Run: headless pygame with SDL's dummy video driver; simulated clock (each Clock.tick advances the game by its frame time, no real sleeping); random seed 0; keys injected as events and as key.get_pressed() state; no mouse input.
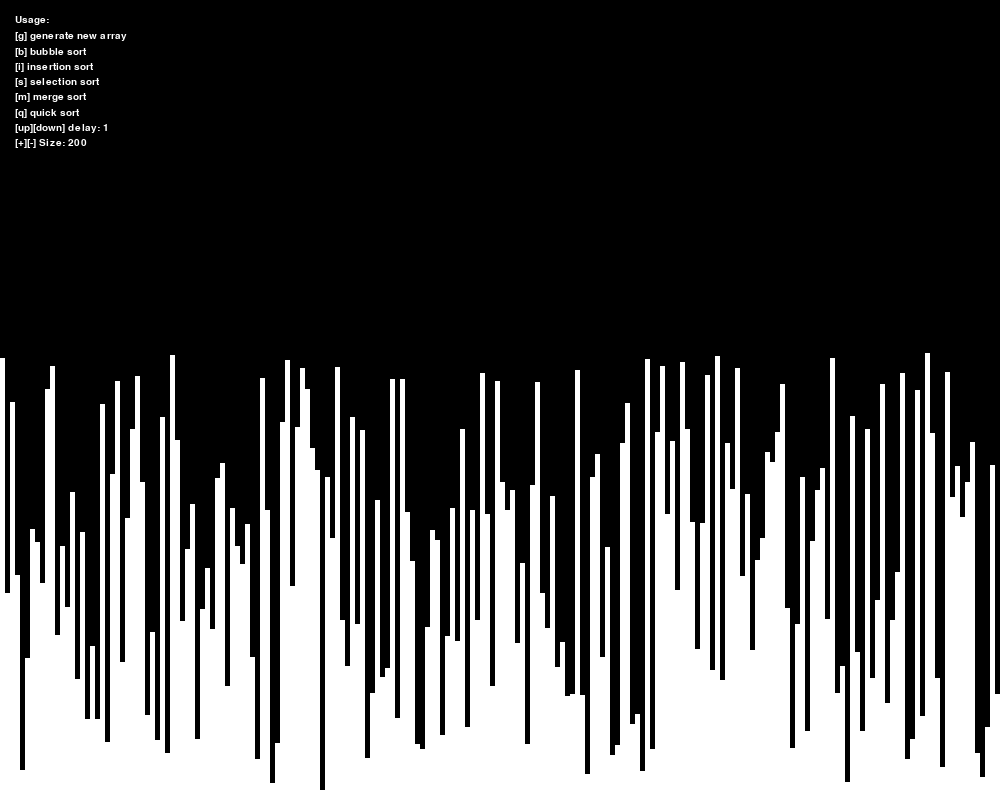
Frame 1 of 4 · flips 1–60 · no input
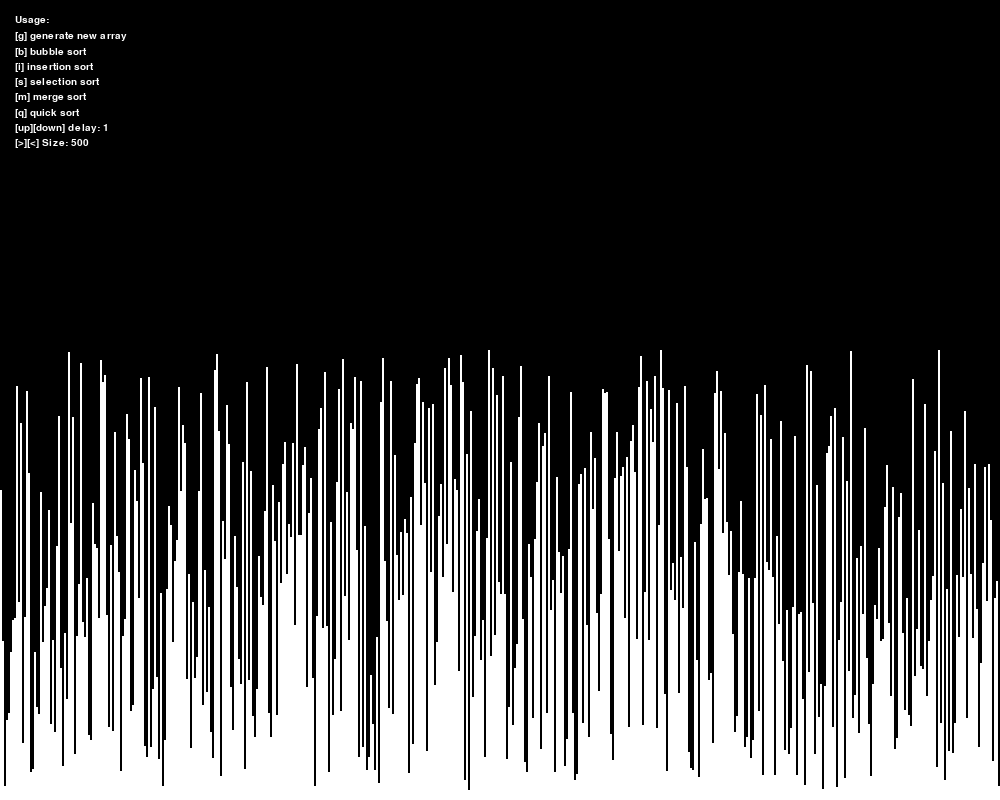
Frame 2 of 4 · flips 61–180 · tapped SPACE, RETURN · held RIGHT (→), D
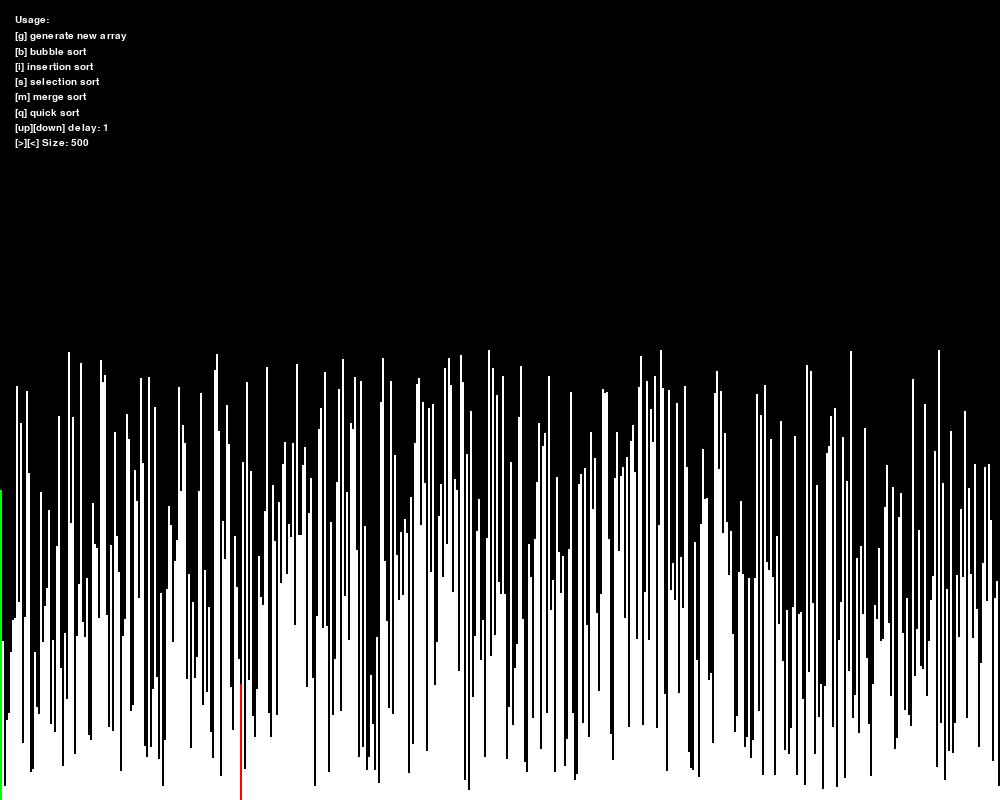
Frame 3 of 4 · flips 181–300 · held DOWN (↓), S
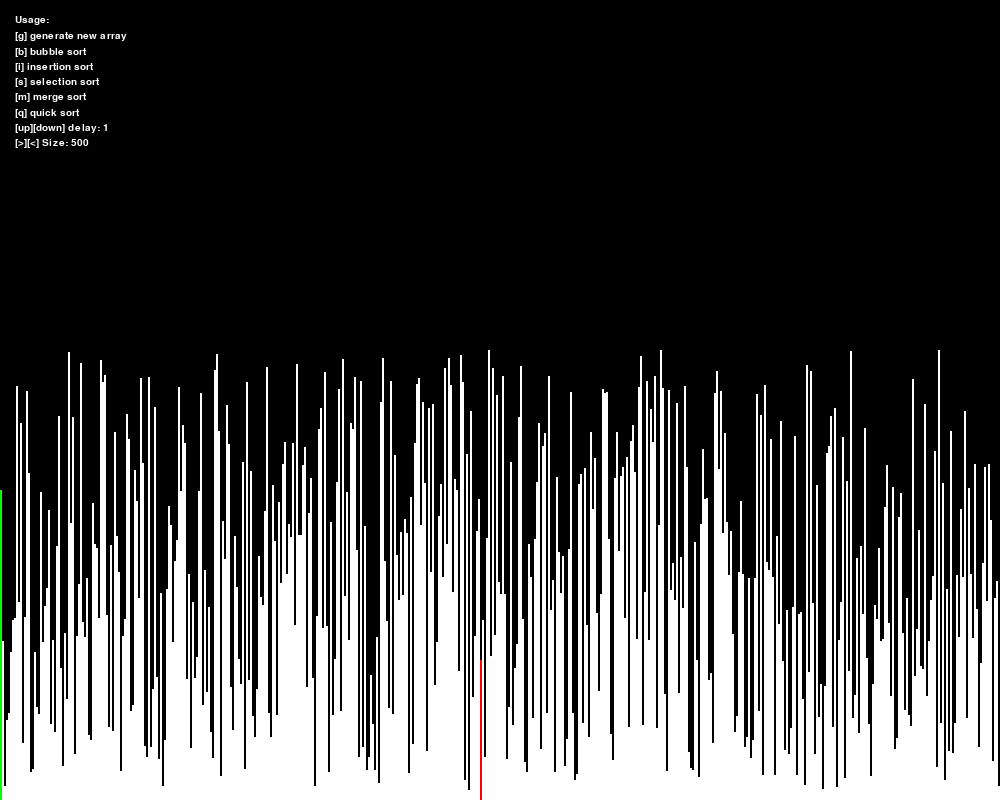
Frame 4 of 4 · flips 301–420 · held LEFT (←), A, UP (↑), W

The pygame program that drew these frames:

import pygame
import random

# Initialize Pygame
pygame.init()
pygame.font.init()
pygame.display.set_caption('Sorting Visualiser')

# Constants
ARRAY_SIZES = [50, 125, 200, 250, 500]
ARRAY_SIZE_INDEX = 2
ARRAY_SIZE = ARRAY_SIZES[ARRAY_SIZE_INDEX]
MS_DELAY = 1
WIDTH = 1000
HEIGHT = 800
MIN_VAL = 10
MAX_VAL = 450
SCREEN = pygame.display.set_mode((WIDTH, HEIGHT))
FONT = pygame.font.SysFont('Arial', 15)
USAGE_TEXT = [
    "Usage:",
    "[g] generate new array",
    "[b] bubble sort",
    "[i] insertion sort",
    "[s] selection sort",
    "[m] merge sort",
    "[q] quick sort",
    f"[up][down] delay: {MS_DELAY}",
    f"[+][-] Size: {ARRAY_SIZE}"
]


def render_multiline_text(text_list, font, color, x, y, line_spacing=5):
    """Render multiple lines of text."""
    for line in text_list:
        line_surface = font.render(line, True, color)
        SCREEN.blit(line_surface, (x, y))
        y += line_surface.get_height() + line_spacing  # Move down for the next line


# Colors
WHITE = (255, 255, 255)
BLACK = (0, 0, 0)
RED = (255, 0, 0)
GREEN = (0, 255, 0)
BLUE = (0, 0, 255)


def check_quit():
    for event in pygame.event.get():
        if event.type == pygame.QUIT:
            pygame.quit()


def generate_array(min, max, size):
    return [random.randint(min, max) for _ in range(size)]


def draw_array(arr, sort_position=None, selection_sort_swap_position=None, pivot_position=None):
    SCREEN.fill(BLACK)
    bar_width = WIDTH // ARRAY_SIZE

    for count, height in enumerate(arr):
        if count == sort_position:
            color = RED
        elif count == selection_sort_swap_position:
            color = GREEN
        elif count == pivot_position:
            color = BLUE
        else:
            color = WHITE
        pygame.draw.rect(SCREEN, color, (count * bar_width, HEIGHT - height, bar_width, height))
    render_multiline_text(USAGE_TEXT, FONT, WHITE, 15, 15)
    pygame.display.flip()


def bubble_sort(arr):
    for pass_num in range(len(arr) - 1):
        for i in range(len(arr) - 1 - pass_num):
            if arr[i + 1] < arr[i]:
                arr[i + 1], arr[i] = arr[i], arr[i + 1]
            check_quit()
            draw_array(arr, i+1)
            pygame.time.delay(MS_DELAY)


def insertion_sort(arr):
    n = len(arr)  # Get the length of the list A
    for nn in range(1, n):  # Loop over array starting at second element
        ii = nn  # Begin the check at the current index
        while ii > 0 and arr[ii - 1] > arr[ii]:
            # The inner loop starts from the current element nn and moves backwards
            # The condition ii > 0 and A[ii - 1] > A[ii] ensures that the loop continues as long as the current
            # element is smaller than the previous element, indicating that the elements are out of order and
            # need to be swapped.

            arr[ii], arr[ii - 1] = arr[ii - 1], arr[ii]
            ii = ii - 1
            check_quit()
            draw_array(arr, ii)
            pygame.time.delay(MS_DELAY)


def selection_sort(arr):  # This sort uses tuples and a pythonic approach to swap the elements
    n = len(arr)  # Get the length of the list A
    for nn in range(n - 1):  # Loop over the array except for the last element
        min = nn  # Assume the current index nn is the smallest
        for jj in range(nn + 1, n):  # Loop through the remaining elements
            if arr[jj] < arr[min]:  # If a smaller element is found
                min = jj  # Update the index of the smallest element
            check_quit()
            draw_array(arr, jj, nn)
            pygame.time.delay(MS_DELAY)
        # Swap the found minimum element with the element at the current position nn
        arr[min], arr[nn] = arr[nn], arr[min]


def merge_sort(arr):
    merge_sort_recurse(arr, 0, len(arr) - 1)


def merge_sort_recurse(arr, left, right):
    if left < right:
        mid = (left + right) // 2
        merge_sort_recurse(arr, left, mid)
        merge_sort_recurse(arr, mid + 1, right)
        merge(arr, left, mid, right)


def merge(arr, left, mid, right):
    # Create temporary arrays
    left_arr = arr[left:mid + 1]
    right_arr = arr[mid + 1:right + 1]

    i = j = 0  # Initial indexes for left and right arrays
    k = left  # Initial index for merged array

    # Merge the temp arrays back into arr[left..right]
    while i < len(left_arr) and j < len(right_arr):
        check_quit()
        if left_arr[i] <= right_arr[j]:
            arr[k] = left_arr[i]
            i += 1
        else:
            arr[k] = right_arr[j]
            j += 1
        draw_array(arr, k)  # Visualize the current step
        pygame.time.delay(MS_DELAY)
        k += 1

    # Copy remaining elements of left_arr if any
    while i < len(left_arr):
        check_quit()
        arr[k] = left_arr[i]
        draw_array(arr, k)  # Visualize the current step
        pygame.time.delay(MS_DELAY)
        i += 1
        k += 1

    # Copy remaining elements of right_arr if any
    while j < len(right_arr):
        check_quit()
        arr[k] = right_arr[j]
        draw_array(arr, k)  # Visualize the current step
        pygame.time.delay(MS_DELAY)
        j += 1
        k += 1


def quick_sort(arr):
    quickSortRecurse(arr, 0, len(arr) - 1)


def quickSortRecurse(arr, left_index, right_index):
    if (right_index > left_index):
        pivotindex = (left_index + right_index) // 2
        newPivotindex = doPartitioning(arr, left_index, right_index, pivotindex)

        quickSortRecurse(arr, left_index, newPivotindex - 1)
        quickSortRecurse(arr, newPivotindex + 1, right_index)


def doPartitioning(arr, left_index, right_index, pivot_index):
    pivotVal = arr[pivot_index]
    arr[pivot_index] = arr[right_index]
    arr[right_index] = pivotVal

    curr_index = left_index
    for ii in range(left_index, right_index + 1):
        check_quit()
        # Visualize current comparison
        draw_array(arr, ii, left_index, right_index)
        pygame.time.delay(MS_DELAY)
        if arr[ii] < pivotVal:
            arr[ii], arr[curr_index] = arr[curr_index], arr[ii]
            curr_index += 1

    new_pivot_index = curr_index
    arr[right_index] = arr[new_pivot_index]
    arr[new_pivot_index] = pivotVal
    return new_pivot_index


array = generate_array(MIN_VAL, MAX_VAL, ARRAY_SIZE)
running = True
while running:
    for event in pygame.event.get():
        keys = pygame.key.get_pressed()
        if event.type == pygame.QUIT:
            running = False
        if keys[pygame.K_g]:
            array = generate_array(MIN_VAL, MAX_VAL, ARRAY_SIZE)
        elif keys[pygame.K_b]:
            bubble_sort(array)
        elif keys[pygame.K_i]:
            insertion_sort(array)
        elif keys[pygame.K_s]:
            selection_sort(array)
        elif keys[pygame.K_m]:
            merge_sort(array)
        elif keys[pygame.K_q]:
            quick_sort(array)
        elif keys[pygame.K_UP]:
            MS_DELAY += 1
            USAGE_TEXT[7] = f"[up][down] delay: {MS_DELAY}"

        elif keys[pygame.K_DOWN]:
            if MS_DELAY > 1:
                MS_DELAY -= 1
                USAGE_TEXT[7] = f"[up][down] delay: {MS_DELAY}"

        elif keys[pygame.K_RIGHT]:
            if ARRAY_SIZE_INDEX < len(ARRAY_SIZES) - 1:
                ARRAY_SIZE_INDEX += 1
                ARRAY_SIZE = ARRAY_SIZES[ARRAY_SIZE_INDEX]
                USAGE_TEXT[8] = f"[>][<] Size: {ARRAY_SIZE}"
                array = generate_array(MIN_VAL, MAX_VAL, ARRAY_SIZE)

        elif keys[pygame.K_LEFT]:
            if ARRAY_SIZE_INDEX > 0:
                ARRAY_SIZE_INDEX -= 1
                ARRAY_SIZE = ARRAY_SIZES[ARRAY_SIZE_INDEX]
                USAGE_TEXT[8] = f"[>][<] Size: {ARRAY_SIZE}"
                array = generate_array(MIN_VAL, MAX_VAL, ARRAY_SIZE)
    draw_array(array)
